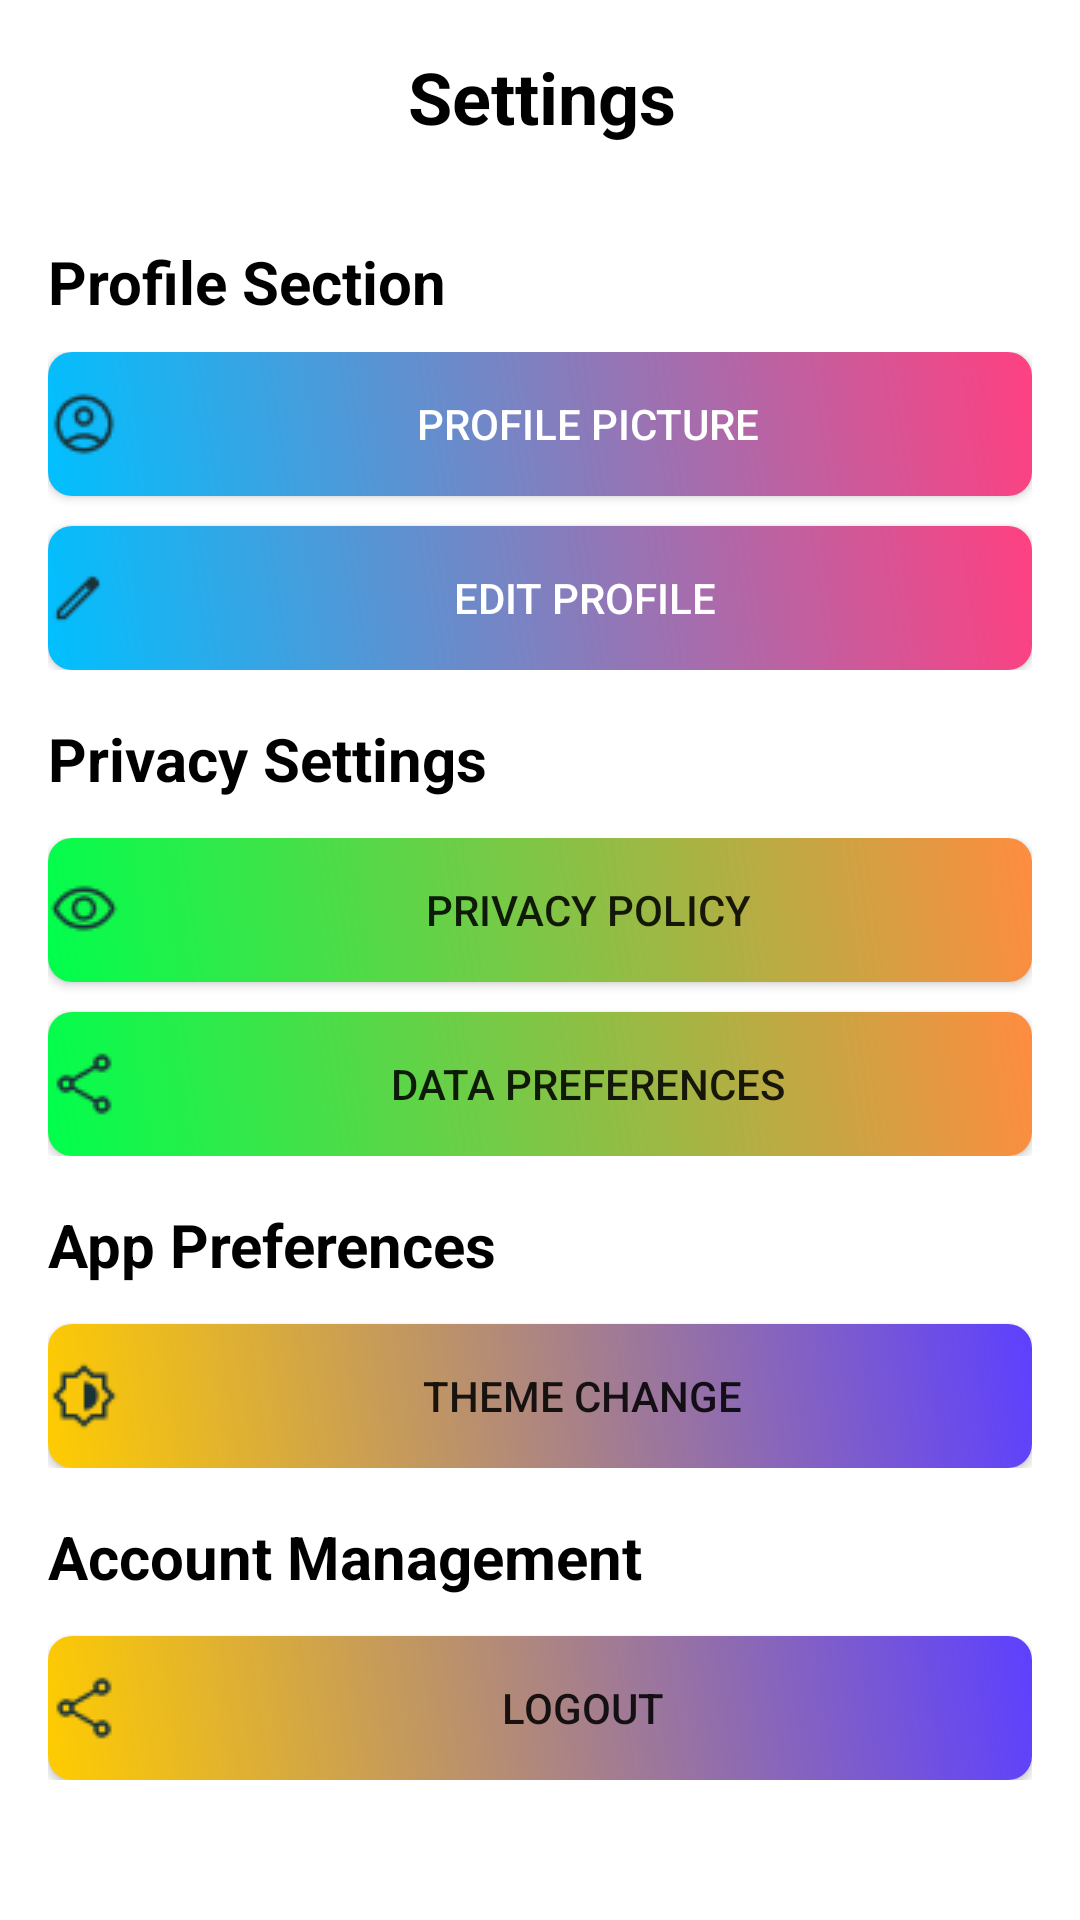

Here is an Android app screen rendered from its layout file. Give the layout XML and the strings, colors and styles it references.
<!-- AndroidManifest.xml: application theme Theme.ResourceHub -->
<!-- res/layout/setting.xml -->
<LinearLayout xmlns:android="http://schemas.android.com/apk/res/android"
    android:layout_width="match_parent"
    android:layout_height="match_parent"
    android:orientation="vertical"
    android:background="@color/white"
    android:padding="16dp">


    <TextView
        android:id="@+id/title"
        android:layout_width="wrap_content"
        android:layout_height="wrap_content"
        android:text="Settings"
        android:textColor="@color/black"
        android:textSize="24sp"
        android:layout_marginStart="120dp"
        android:textStyle="bold"
        android:layout_marginBottom="16dp"/>

    <TextView
        android:layout_height="wrap_content"
        android:layout_width="wrap_content"
        android:text="Profile Section"
        android:textSize="20sp"
        android:textColor="@color/black"
        android:textStyle="bold"
        android:layout_marginTop="16dp"
       />

    <LinearLayout
        android:layout_width="match_parent"
        android:layout_height="wrap_content"
        android:layout_marginTop="10dp"
        android:orientation="vertical">

        <Button
            android:id="@+id/profile_picture_button"
            android:layout_width="match_parent"
            android:layout_height="wrap_content"
            android:background="@drawable/color_button_background"            android:text="Profile Picture"
            android:drawableLeft="@drawable/profileicon"
             android:drawablePadding="8dp"
        android:textColor="#FFFFFF" />

        <Button
            android:id="@+id/edit_profile"
            android:layout_width="match_parent"
            android:layout_height="wrap_content"
            android:background="@drawable/color_button_background"
            android:text="Edit Profile"
            android:textColor="#FFFFFF"
            android:layout_marginTop="10dp"
            android:drawableLeft="@drawable/pencil"
            android:drawablePadding="10dp" />
    </LinearLayout>



    <TextView
        android:text="Privacy Settings"
        android:textSize="20sp"
        android:layout_height="30dp"
        android:layout_width="match_parent"
        android:textColor="@color/black"
        android:textStyle="bold"
        android:layout_marginTop="16dp"/>

    <LinearLayout
        android:layout_width="match_parent"
        android:layout_height="wrap_content"
        android:layout_marginTop="10dp"
        android:orientation="vertical">

        <Button
            android:id="@+id/policy"
            android:layout_width="match_parent"
            android:layout_height="wrap_content"
            android:background="@drawable/color_button_background_2"
            android:drawableLeft="@drawable/eyeicon"
            android:drawablePadding="8dp"
            android:text="Privacy Policy" />
        <Button
            android:id="@+id/Data_Prefs"
            android:layout_width="match_parent"
            android:background="@drawable/color_button_background_2"
            android:layout_height="wrap_content"
            android:drawableLeft="@drawable/share"
            android:drawablePadding="8dp"
            android:layout_marginTop="10dp"
            android:text="Data Preferences" />


    </LinearLayout>

    <TextView
        android:text="App Preferences"
        android:textSize="20sp"
        android:textStyle="bold"
        android:textColor="@color/black"
        android:layout_height="30dp"
        android:layout_width="wrap_content"
        android:layout_marginTop="16dp"/>

    <LinearLayout
        android:layout_width="match_parent"
        android:layout_height="wrap_content"
        android:orientation="vertical">

        <Button
            android:id="@+id/Dark_Theme"
            android:layout_width="match_parent"
            android:background="@drawable/color_button_background_3"
            android:layout_height="wrap_content"
            android:drawableLeft="@drawable/themeicon"
            android:drawablePadding="4dp"
            android:layout_marginTop="10dp"
            android:text="Theme Change" />
    </LinearLayout>

    <TextView
        android:text="Account Management"
        android:textSize="20sp"
        android:layout_height="30dp"
        android:layout_width="wrap_content"
        android:textStyle="bold"
        android:textColor="@color/black"
        android:layout_marginTop="16dp"/>

    <LinearLayout
        android:layout_width="match_parent"
        android:layout_height="wrap_content"
        android:orientation="vertical">

        <Button
            android:id="@+id/LogOut"
            android:layout_width="match_parent"
            android:background="@drawable/color_button_background_3"
            android:layout_height="wrap_content"
            android:drawableLeft="@drawable/share"
            android:drawablePadding="4dp"
            android:layout_marginTop="10dp"
            android:text="Logout" />
    </LinearLayout>

</LinearLayout>
<!-- resources referenced by this layout -->
<resources>
  <color name="black">#FF000000</color>
  <color name="white">#FFFFFFFF</color>
  <!-- drawable color_button_background (drawable) -->
  <?xml version="1.0" encoding="utf-8"?>
  <shape xmlns:android="http://schemas.android.com/apk/res/android">
      <gradient
          android:startColor="#00C0FF"
      android:endColor="#FF4081"
      android:angle="45"/>
      <corners android:radius="8dp"/>
  </shape>
  <!-- drawable color_button_background_2 (drawable) -->
  <?xml version="1.0" encoding="utf-8"?>
  <shape xmlns:android="http://schemas.android.com/apk/res/android">
      <gradient
          android:startColor="#00FF4C"
          android:endColor="#FF8C40"
          android:angle="45"/>
      <corners android:radius="8dp"/>
  </shape>
  <!-- drawable color_button_background_3 (drawable) -->
  <?xml version="1.0" encoding="utf-8"?>
  <shape xmlns:android="http://schemas.android.com/apk/res/android">
      <gradient
          android:startColor="#FFCC00"
          android:endColor="#5D40FF"
          android:angle="45"/>
      <corners android:radius="8dp"/>
  </shape>
  <!-- drawable eyeicon: png bitmap (drawable, 671 bytes) -->
  <!-- drawable pencil: png bitmap (drawable, 412 bytes) -->
  <!-- drawable profileicon: png bitmap (drawable, 762 bytes) -->
  <!-- drawable share: png bitmap (drawable, 562 bytes) -->
  <!-- drawable themeicon: png bitmap (drawable, 532 bytes) -->
  <style name="Theme.ResourceHub" parent="Base.Theme.ResourceHub" />
  <style name="Base.Theme.ResourceHub" parent="Theme.AppCompat.DayNight.NoActionBar">
          
          
      </style>
</resources>
